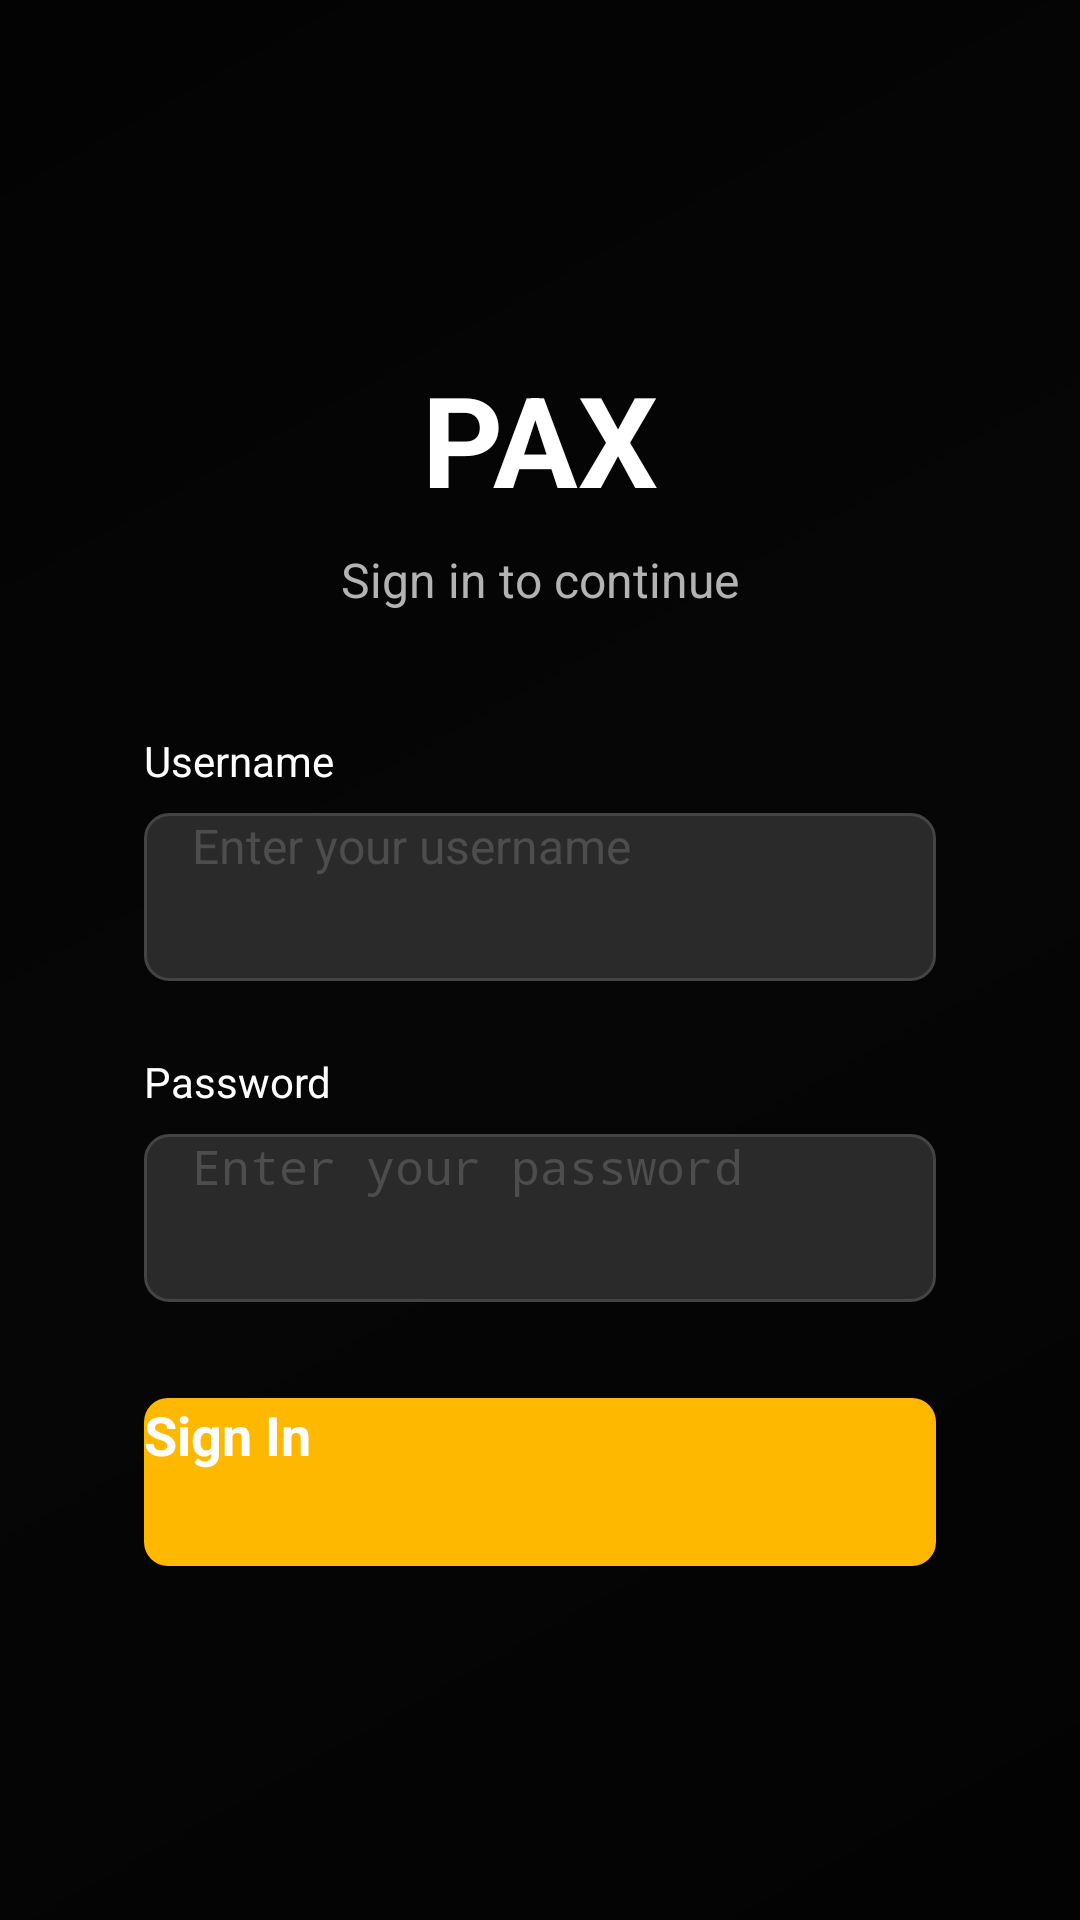

This screen was rendered from an Android layout file. Write that file and the resources it references.
<!-- AndroidManifest.xml: activity theme Theme.Amarco.Login -->
<!-- res/layout/activity_login.xml -->
<?xml version="1.0" encoding="utf-8"?>
<RelativeLayout xmlns:android="http://schemas.android.com/apk/res/android"
    android:layout_width="match_parent"
    android:layout_height="match_parent"
    android:background="@drawable/login_background">

    
    <View
        android:layout_width="match_parent"
        android:layout_height="match_parent"
        android:background="#CC000000" />

    
    <LinearLayout
        android:layout_width="500dp"
        android:layout_height="wrap_content"
        android:layout_centerInParent="true"
        android:background="@drawable/login_card_background"
        android:elevation="8dp"
        android:orientation="vertical"
        android:padding="48dp">

        
        <TextView
            android:layout_width="wrap_content"
            android:layout_height="wrap_content"
            android:layout_gravity="center_horizontal"
            android:layout_marginBottom="8dp"
            android:text="@string/app_name"
            android:textColor="@color/white"
            android:textSize="42sp"
            android:textStyle="bold" />

        <TextView
            android:layout_width="wrap_content"
            android:layout_height="wrap_content"
            android:layout_gravity="center_horizontal"
            android:layout_marginBottom="40dp"
            android:text="Sign in to continue"
            android:textColor="@color/text_secondary"
            android:textSize="16sp" />

        
        <TextView
            android:layout_width="wrap_content"
            android:layout_height="wrap_content"
            android:layout_marginBottom="8dp"
            android:text="Username"
            android:textColor="@color/white"
            android:textSize="14sp" />

        <EditText
            android:id="@+id/username_input"
            android:layout_width="match_parent"
            android:layout_height="56dp"
            android:layout_marginBottom="24dp"
            android:background="@drawable/input_background"
            android:hint="Enter your username"
            android:inputType="text"
            android:paddingStart="16dp"
            android:paddingEnd="16dp"
            android:textColor="@color/white"
            android:textColorHint="@color/text_disabled"
            android:textSize="16sp" />

        
        <TextView
            android:layout_width="wrap_content"
            android:layout_height="wrap_content"
            android:layout_marginBottom="8dp"
            android:text="Password"
            android:textColor="@color/white"
            android:textSize="14sp" />

        <EditText
            android:id="@+id/password_input"
            android:layout_width="match_parent"
            android:layout_height="56dp"
            android:layout_marginBottom="32dp"
            android:background="@drawable/input_background"
            android:hint="Enter your password"
            android:inputType="textPassword"
            android:paddingStart="16dp"
            android:paddingEnd="16dp"
            android:textColor="@color/white"
            android:textColorHint="@color/text_disabled"
            android:textSize="16sp" />

        
        <TextView
            android:id="@+id/error_text"
            android:layout_width="match_parent"
            android:layout_height="wrap_content"
            android:layout_marginBottom="16dp"
            android:gravity="center"
            android:textColor="@color/error_color"
            android:textSize="14sp"
            android:visibility="gone" />

        
        <Button
            android:id="@+id/login_button"
            android:layout_width="match_parent"
            android:layout_height="56dp"
            android:background="@drawable/button_primary"
            android:text="Sign In"
            android:textAllCaps="false"
            android:textColor="@color/white"
            android:textSize="18sp"
            android:textStyle="bold" />

        
        <ProgressBar
            android:id="@+id/progress_bar"
            android:layout_width="wrap_content"
            android:layout_height="wrap_content"
            android:layout_gravity="center_horizontal"
            android:layout_marginTop="16dp"
            android:visibility="gone" />

    </LinearLayout>

</RelativeLayout>
<!-- resources referenced by this layout -->
<resources>
  <color name="error_color">#FF1744</color>
  <color name="text_disabled">#4D4D4D</color>
  <color name="text_secondary">#B3B3B3</color>
  <color name="white">#FFFFFF</color>
  <!-- drawable button_primary (drawable) -->
  <?xml version="1.0" encoding="utf-8"?>
  <selector xmlns:android="http://schemas.android.com/apk/res/android">
      <item android:state_pressed="true">
          <shape>
              <solid android:color="#E65100" />
              <corners android:radius="8dp" />
          </shape>
      </item>
      <item android:state_focused="true">
          <shape>
              <solid android:color="#FB8C00" />
              <corners android:radius="8dp" />
          </shape>
      </item>
      <item>
          <shape>
              <solid android:color="@color/accent_color" />
              <corners android:radius="8dp" />
          </shape>
      </item>
  </selector>
  <!-- drawable input_background (drawable) -->
  <?xml version="1.0" encoding="utf-8"?>
  <selector xmlns:android="http://schemas.android.com/apk/res/android">
      <item android:state_focused="true">
          <shape>
              <solid android:color="#2A2A2A" />
              <corners android:radius="8dp" />
              <stroke
                  android:width="2dp"
                  android:color="@color/accent_color" />
          </shape>
      </item>
      <item>
          <shape>
              <solid android:color="#2A2A2A" />
              <corners android:radius="8dp" />
              <stroke
                  android:width="1dp"
                  android:color="#444444" />
          </shape>
      </item>
  </selector>
  <string name="app_name">PAX</string>
  <style name="Theme.Amarco.Login" parent="Theme.Amarco">
          <item name="android:windowBackground">@drawable/amarco_splash_background</item>
      </style>
  <color name="accent_color">#FFB800</color>
  <!-- drawable amarco_splash_background (drawable) -->
  <?xml version="1.0" encoding="utf-8"?>
  <layer-list xmlns:android="http://schemas.android.com/apk/res/android">
      
      <item>
          <shape android:shape="rectangle">
              <gradient
                  android:type="linear"
                  android:angle="135"
                  android:startColor="#0A0A0A"
                  android:centerColor="#1A1A1A"
                  android:endColor="#0A0A0A" />
          </shape>
      </item>
      
      
      <item>
          <shape android:shape="rectangle">
              <solid android:color="#05FFFFFF" />
          </shape>
      </item>
  </layer-list>
  <color name="amarco_black">#0A0A0A</color>
  <color name="amarco_gold">#FFFFFF</color>
  <color name="amarco_gold_dark">#B0B0B0</color>
  <style name="BrowseTitleTextStyle" parent="Widget.Leanback.Title.Text">
          <item name="android:textColor">@color/amarco_text_primary</item>
          <item name="android:textSize">24sp</item>
          <item name="android:textStyle">normal</item>
          <item name="android:fontFamily">sans-serif-light</item>
          <item name="android:letterSpacing">0.15</item>
          <item name="android:shadowColor">#40000000</item>
          <item name="android:shadowDx">0</item>
          <item name="android:shadowDy">2</item>
          <item name="android:shadowRadius">4</item>
      </style>
  <style name="BrowseTitleViewStyle" parent="Widget.Leanback.Title">
          <item name="android:background">@drawable/amarco_header_background</item>
          <item name="android:paddingStart">56dp</item>
          <item name="android:paddingTop">40dp</item>
          <item name="android:paddingBottom">24dp</item>
          <item name="android:elevation">4dp</item>
      </style>
  <color name="amarco_medium_gray">#2A2A2A</color>
  <color name="amarco_text_secondary">#B0B0B0</color>
  <color name="amarco_text_primary">#FFFFFF</color>
</resources>
